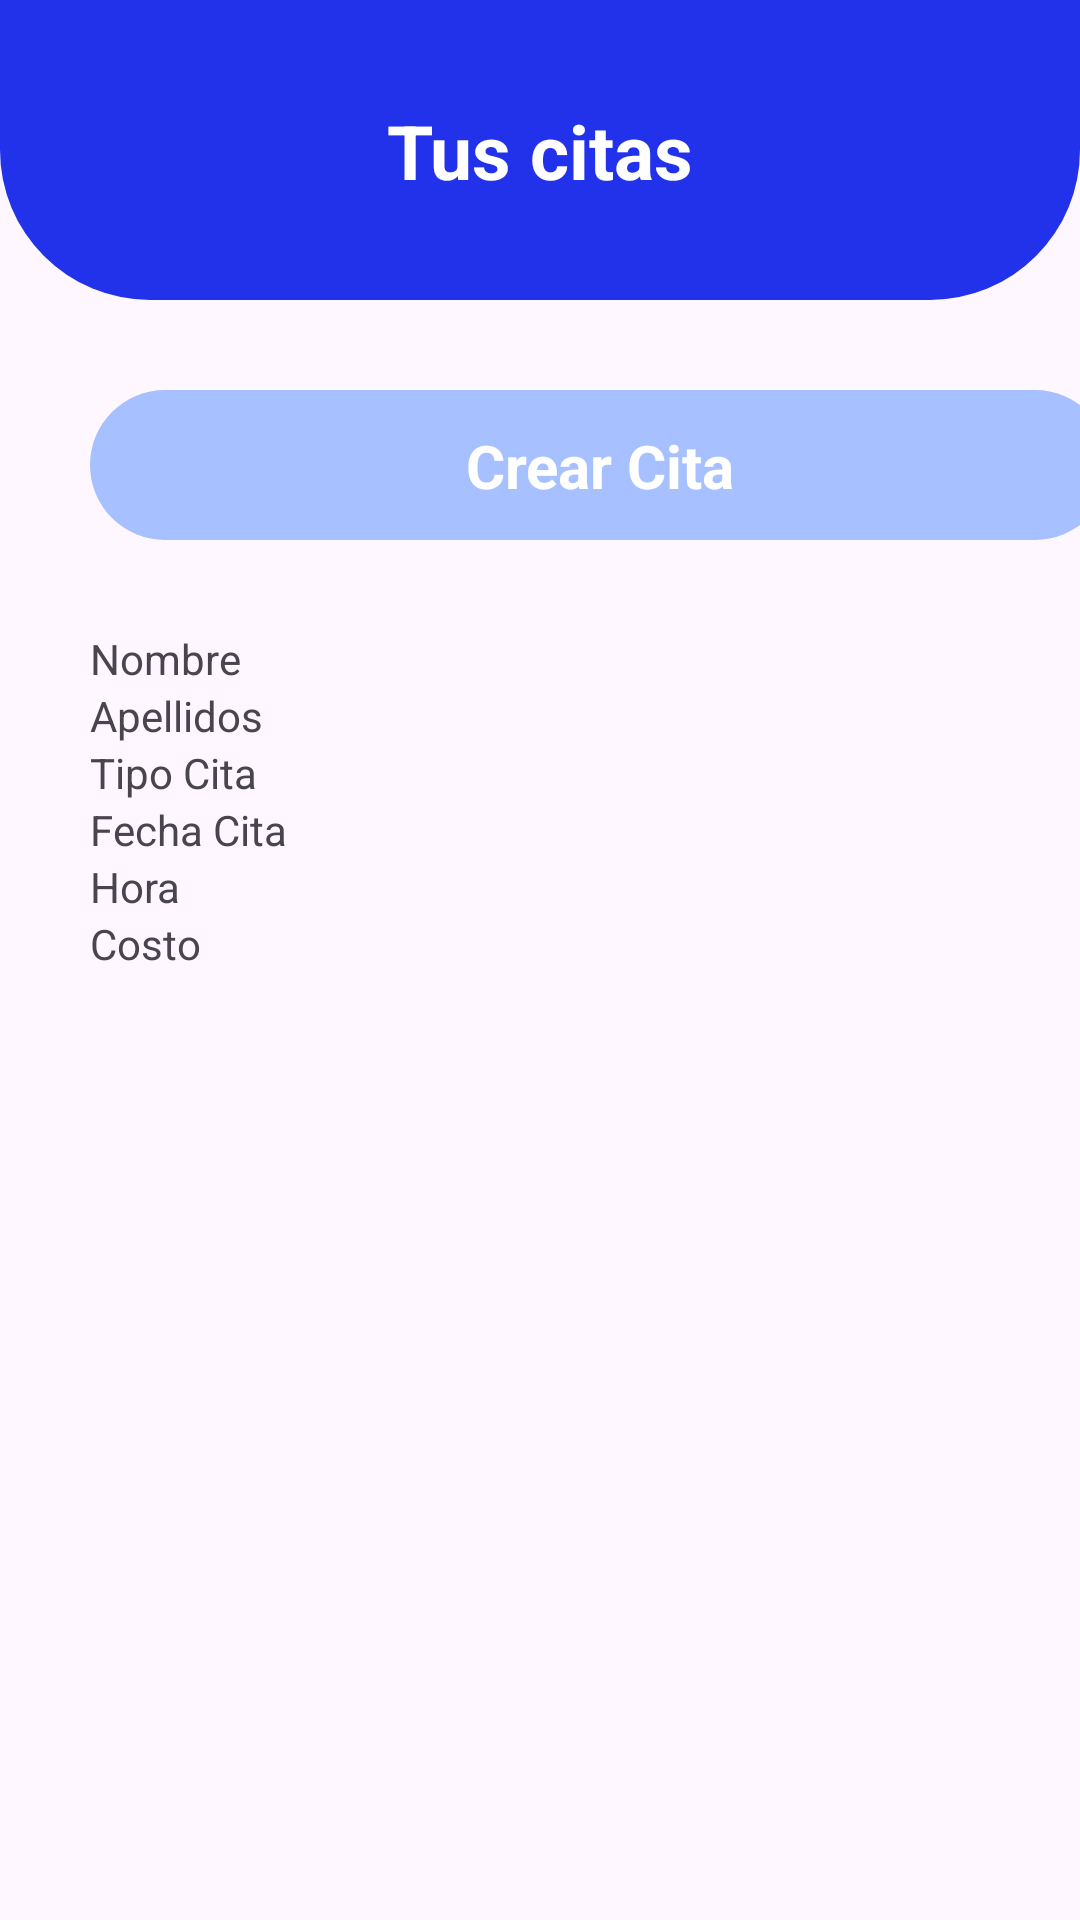

Reconstruct the res/layout file that produces this screen, plus the resources it refers to.
<!-- AndroidManifest.xml: application theme Theme.AppMedisistAndroid -->
<!-- res/layout/activity_vista_citas.xml -->
<?xml version="1.0" encoding="utf-8"?>
<androidx.constraintlayout.widget.ConstraintLayout xmlns:android="http://schemas.android.com/apk/res/android"
    xmlns:app="http://schemas.android.com/apk/res-auto"
    xmlns:tools="http://schemas.android.com/tools"
    android:layout_width="match_parent"
    android:layout_height="match_parent"
    tools:context=".VistaCitas">

    <LinearLayout
        android:id="@+id/linearLayout6"
        android:layout_width="match_parent"
        android:layout_height="match_parent"
        android:orientation="vertical"></LinearLayout>

    <androidx.constraintlayout.widget.ConstraintLayout
        android:id="@+id/constraintLayout10"
        android:layout_width="match_parent"
        android:layout_height="100dp"
        android:background="@drawable/top_dashboard_background"
        app:layout_constraintTop_toTopOf="parent">


        <TextView
            android:id="@+id/textView3"
            android:layout_width="wrap_content"
            android:layout_height="wrap_content"
            android:text="Tus citas"
            android:textColor="@color/white"
            android:textSize="25sp"
            android:textStyle="bold"
            app:layout_constraintBottom_toBottomOf="parent"
            app:layout_constraintEnd_toEndOf="parent"
            app:layout_constraintStart_toStartOf="parent"
            app:layout_constraintTop_toTopOf="parent" />
    </androidx.constraintlayout.widget.ConstraintLayout>

    <LinearLayout
        android:id="@+id/linearLayoutVistaCitas"
        android:layout_width="match_parent"
        android:layout_height="569dp"
        android:layout_marginTop="100dp"

        android:orientation="vertical"
        app:layout_constraintTop_toTopOf="@+id/linearLayout6"
        tools:layout_editor_absoluteX="32dp">

        <androidx.constraintlayout.widget.ConstraintLayout
            android:id="@+id/layVistaCita"
            android:layout_width="340dp"
            android:layout_height="50dp"
            android:layout_marginTop="30dp"
            android:layout_marginLeft="30dp"
            android:layout_marginRight="30dp"
            android:background="@drawable/top_banner_background_white"
            android:baselineAligned="false"
            app:layout_constraintTop_toBottomOf="@+id/textInputLayoutFecha">


            <TextView
                android:id="@+id/textViewAddCita"
                android:layout_width="wrap_content"
                android:layout_height="wrap_content"
                android:text="Crear Cita"
                android:textColor="@color/white"
                android:textSize="20sp"
                android:textStyle="bold"
                app:layout_constraintBottom_toBottomOf="parent"
                app:layout_constraintEnd_toEndOf="parent"
                app:layout_constraintStart_toStartOf="parent"
                app:layout_constraintTop_toTopOf="parent" />
        </androidx.constraintlayout.widget.ConstraintLayout>

        <LinearLayout
            android:layout_width="match_parent"
            android:layout_height="wrap_content"
            android:layout_margin="30dp"
            android:fontFamily="@font/poppinsbold"
            android:orientation="vertical">


            <androidx.constraintlayout.widget.ConstraintLayout
                android:layout_width="match_parent"
                android:layout_height="match_parent"
                android:layout_weight="1">

                <LinearLayout
                    android:layout_width="match_parent"
                    android:layout_height="match_parent"
                    android:orientation="horizontal">

                    <TextView
                        android:id="@+id/textNombreCita"
                        android:layout_width="40dp"
                        android:layout_height="wrap_content"
                        android:layout_weight="1"
                        android:text="Nombre" />

                    <TextView
                        android:id="@+id/textNombreCita2"
                        android:layout_width="wrap_content"
                        android:layout_height="wrap_content"
                        android:layout_weight="1"
                        android:text="" />
                </LinearLayout>
            </androidx.constraintlayout.widget.ConstraintLayout>

            <LinearLayout
                android:layout_width="match_parent"
                android:layout_height="match_parent"
                android:layout_weight="1"
                android:orientation="horizontal">

                <TextView
                    android:id="@+id/textApellidosCita"
                    android:layout_width="45dp"
                    android:layout_height="wrap_content"
                    android:layout_weight="1"
                    android:text="Apellidos" />

                <TextView
                    android:id="@+id/textApellidosCita2"
                    android:layout_width="wrap_content"
                    android:layout_height="wrap_content"
                    android:layout_weight="1"
                    android:text="" />
            </LinearLayout>

            <LinearLayout
                android:layout_width="match_parent"
                android:layout_height="match_parent"
                android:layout_weight="1"
                android:orientation="horizontal">

                <TextView
                    android:id="@+id/textTipoCita"
                    android:layout_width="45dp"
                    android:layout_height="wrap_content"
                    android:layout_weight="1"
                    android:text="Tipo Cita" />

                <TextView
                    android:id="@+id/textTipoCita2"
                    android:layout_width="wrap_content"
                    android:layout_height="wrap_content"
                    android:layout_weight="1"
                    android:text="" />

            </LinearLayout>


            <androidx.constraintlayout.widget.ConstraintLayout
                android:layout_width="match_parent"
                android:layout_height="match_parent"
                android:layout_weight="1">

                <LinearLayout
                    android:layout_width="match_parent"
                    android:layout_height="match_parent"
                    android:orientation="horizontal">

                    <TextView
                        android:id="@+id/textFechaCita"
                        android:layout_width="46dp"
                        android:layout_height="wrap_content"
                        android:layout_weight="1"
                        android:text="Fecha Cita" />

                    <TextView
                        android:id="@+id/textFechaCita2"
                        android:layout_width="wrap_content"
                        android:layout_height="wrap_content"
                        android:layout_weight="1"
                        android:text="" />
                </LinearLayout>
            </androidx.constraintlayout.widget.ConstraintLayout>

            <androidx.constraintlayout.widget.ConstraintLayout
                android:layout_width="match_parent"
                android:layout_height="match_parent"
                android:layout_weight="1">

                <LinearLayout
                    android:layout_width="match_parent"
                    android:layout_height="match_parent"
                    android:orientation="horizontal">

                    <TextView
                        android:id="@+id/textHoraCita"
                        android:layout_width="46dp"
                        android:layout_height="wrap_content"
                        android:layout_weight="1"
                        android:text="Hora" />

                    <TextView
                        android:id="@+id/textHoraCita2"
                        android:layout_width="wrap_content"
                        android:layout_height="wrap_content"
                        android:layout_weight="1"
                        android:text="" />
                </LinearLayout>
            </androidx.constraintlayout.widget.ConstraintLayout>

            <androidx.constraintlayout.widget.ConstraintLayout
                android:layout_width="match_parent"
                android:layout_height="match_parent">

                <LinearLayout
                    android:layout_width="match_parent"
                    android:layout_height="match_parent"
                    android:orientation="horizontal">

                    <TextView
                        android:id="@+id/textCosto"
                        android:layout_width="48dp"
                        android:layout_height="wrap_content"
                        android:layout_weight="1"
                        android:text="Costo" />

                    <TextView
                        android:id="@+id/textCosto2"
                        android:layout_width="wrap_content"
                        android:layout_height="wrap_content"
                        android:layout_weight="1"
                        android:text="" />
                </LinearLayout>
            </androidx.constraintlayout.widget.ConstraintLayout>

            <androidx.constraintlayout.widget.ConstraintLayout
                android:layout_width="match_parent"
                android:layout_height="match_parent"
                android:layout_marginLeft="20dp"
                android:layout_marginTop="150dp">


            </androidx.constraintlayout.widget.ConstraintLayout>


        </LinearLayout>
    </LinearLayout>

</androidx.constraintlayout.widget.ConstraintLayout>
<!-- resources referenced by this layout -->
<resources>
  <color name="white">#FFFFFFFF</color>
  <!-- drawable top_banner_background_white (drawable) -->
  <?xml version="1.0" encoding="utf-8"?>
  <selector xmlns:android="http://schemas.android.com/apk/res/android">
  
      <item>
          <shape android:shape="rectangle">
              <solid android:color="@color/card"/>
              <corners android:radius="25sp"/>
          </shape>
      </item>
  </selector>
  <!-- drawable top_dashboard_background (drawable) -->
  <?xml version="1.0" encoding="utf-8"?>
  <selector xmlns:android="http://schemas.android.com/apk/res/android">
  <item>
      <shape android:shape="rectangle">
          <corners android:bottomRightRadius="50dp" android:bottomLeftRadius="50dp"/>
          <solid android:color="@color/blue"></solid>
      </shape>
  </item>
  </selector>
  <style name="Theme.AppMedisistAndroid" parent="Base.Theme.AppMedisistAndroid" />
  <color name="card">#A7C0FF</color>
  <color name="blue">#2232EB</color>
  <style name="Base.Theme.AppMedisistAndroid" parent="Theme.Material3.DayNight.NoActionBar">
          
          
      </style>
</resources>
